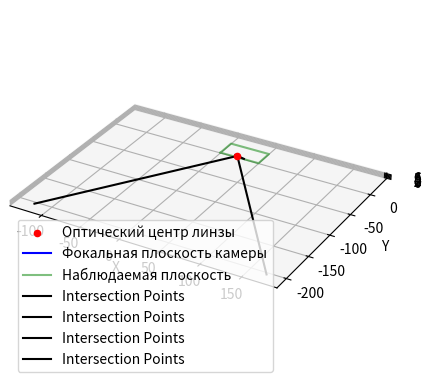

Recreate this plot in Python.
import numpy as np
import matplotlib.pyplot as plt
from sympy import Point3D, Plane as sPlane, Line3D
from typing import Tuple, List

# Define type aliases for better readability
Point = np.ndarray
Rectangle = Tuple[Point, Point, Point, Point]


def calculate_fov_rectangle(cam_coords: Point, camera_angles: np.ndarray, dist: float, fov: Tuple[int, int]) \
        -> Tuple[Rectangle, List[Point]]:
    """
    This function calculates the fov rectangle for a given camera coordinates, angle and plane coordinates.

    Theta - rotation angle along the z axis.
    Phi - rotation angle along the x axis.
    Psi - rotation angle along the y axis.

    :param cam_coords: Coordinates of the camera
    :type cam_coords: Point
    :param camera_angles: Camera angles in plane's coordinate system
    :type camera_angles: np.ndarray
    :rtype: Tuple[Rectangle, List[Point]]
    """
    # Convert camera angles from degrees to radians
    theta, phi, psi = np.radians(camera_angles)

    # Calculate direction vector of the camera
    direction_vector = np.array([
        np.cos(phi) * np.cos(theta),
        np.cos(phi) * np.sin(theta),
        -np.sin(phi)
    ])

    center = cam_coords - dist * direction_vector

    # Calculate vectors orthogonal to the direction vector
    u_vector = np.array([-np.sin(theta), np.cos(theta), 0])
    v_vector = np.cross(u_vector, direction_vector)

    # Calculate half FOV angles in radians
    half_fov_horizontal = np.radians(fov[0] / 2)
    half_fov_vertical = np.radians(fov[1] / 2)

    orientations_from_center = ([-1, -1], [-1, 1], [1, 1], [1, -1])
    # Calculate the corners of the rectangle
    corners = [
        center + du * half_fov_horizontal * u_vector + dv * half_fov_vertical * v_vector
        for (dv, du) in orientations_from_center
    ]

    # Calculate vectors from camera to corners
    vectors = [corner - cam_coords for corner in corners]
    return corners, vectors


def find_intersection_points(camera_coords: Point, vectors: List[Point], plane: Point) -> List[Point]:
    intersection_points = []

    # Define the plane equation
    a1, a2, a3 = plane[0], plane[1], plane[2]
    normal = np.cross(np.array(a2) - np.array(a1), np.array(a3) - np.array(a1))
    D = np.dot(normal, np.array(a1))

    for vector in list(vectors):
        # Define the line passing through camera_coords and parallel to the vector
        p0 = np.array(camera_coords)
        v0 = np.array(vector)

        # Solve the system of equations to find the intersection point
        t = (D - np.dot(normal, p0)) / np.dot(normal, v0)
        intersection_point = p0 + t * v0

        intersection_points.append(intersection_point)

    return intersection_points


def plot_fov_rectangle(camera_coords: Point, camera_angles: np.ndarray, fov: Tuple[float, float],
                       near_distance: float, plane: Rectangle) -> None:
    fig = plt.figure()
    ax = fig.add_subplot(111, projection='3d')

    # Plot camera point
    ax.scatter(*camera_coords, color='red', label='Оптический центр линзы')

    # Calculate and plot FOV rectangle
    fov_rectangle_corners, vectors = calculate_fov_rectangle(camera_coords, camera_angles, near_distance, fov)
    x_vals, y_vals, z_vals = zip(*fov_rectangle_corners)
    ax.plot(x_vals + (x_vals[0],), y_vals + (y_vals[0],), z_vals + (z_vals[0],), color='blue',
            label="Фокальная плоскость камеры")

    # Plot z=0 plane
    ax.plot([plane[i][0] for i in range(4)] + [plane[0][0]],
            [plane[i][1] for i in range(4)] + [plane[0][1]],
            [plane[i][2] for i in range(4)] + [plane[0][2]],
            color='green', alpha=0.5, label="Наблюдаемая плоскость")

    # Plot purple lines
    for vector in vectors:
        ax.plot([camera_coords[0], camera_coords[0] + vector[0]],
                [camera_coords[1], camera_coords[1] + vector[1]],
                [camera_coords[2], camera_coords[2] + vector[2]], color='purple')

    intersection_points = find_intersection_points(camera_coords, vectors, plane)
    # Plot intersection points
    # intersection_x_vals, intersection_y_vals, intersection_z_vals = zip(*intersection_points)
    # ax.plot(intersection_x_vals, intersection_y_vals, intersection_z_vals, color='black',
    #            label='Intersection Points')
    for intersection, corner in zip(intersection_points, fov_rectangle_corners):
        ax.plot(
            [corner[0], intersection[0]],
            [corner[1], intersection[1]],
            [corner[2], intersection[2]],
            color="black", label="Intersection Points"
        )

    ax.set_aspect('equal')

    ax.set_xlabel('X')
    ax.set_ylabel('Y')
    ax.set_zlabel('Z')

    ax.legend()

    plt.show()


# Call the plotting function with intersection points

# def find_intersection(plane_points: Point) -> np.ndarray:
#     # plane Points
#     a1 = Point3D(*plane_points[0])
#     a2 = Point3D(*plane_points[1])
#     a3 = Point3D(*plane_points[2])
#     # line Points
#     p0 = Point3D(0, 3, 1)  # point in line
#     v0 = [0, 1, 1]  # line direction as vector
#
#     # create plane and line
#     plane = sPlane(a1, a2, a3)
#
#     line = Line3D(p0, direction_ratio=v0)
#
#     print(f"plane equation: {plane.equation()}")
#     print(f"line equation: {line.equation()}")
#
#     # find intersection:
#     intr = plane.intersection(line)
#
#     intersection = np.array(intr[0], dtype=float)
#     print(f"intersection: {intersection}")
#     return intersection


# Example usage:
length = 50
width = 25

camera_coords = np.array([length / 2, -5, 5])
camera_angles = np.array([90, 20, 0])  # Theta, Phi, Psi in degrees
# fov = (60, 45)  # Horizontal and vertical FOV in degrees
fov = (180, 90)  # Horizontal and vertical FOV in degrees
near_distance = 2  # Distance from the camera to the rectangle
plane = np.array([(0, 0, 0), (length, 0, 0), (length, width, 0), (0, width, 0)])  # Plane with z = 0

plot_fov_rectangle(camera_coords, camera_angles, fov, near_distance, plane)
